Dataset: PlantVillage_Augmented_Dataset (GitHub, devnamanthakur/Potato-Leaf-Disease-Detection-DWM). Classes: early blight, healthy, late blight.

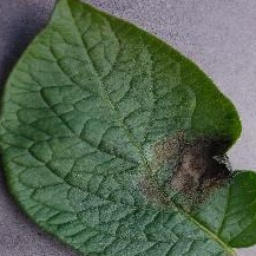
Label: late blight

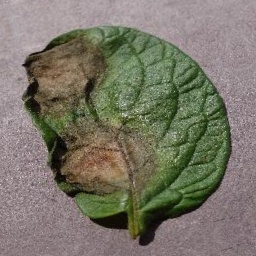
Label: late blight

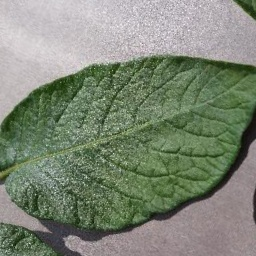
Label: healthy

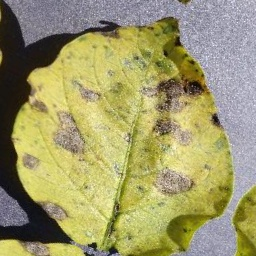
Label: early blight

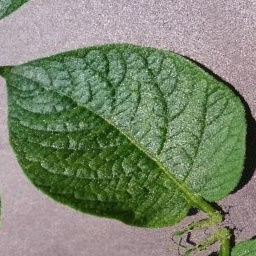
Label: healthy

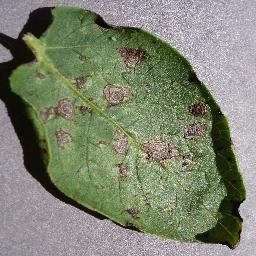
Label: early blight
